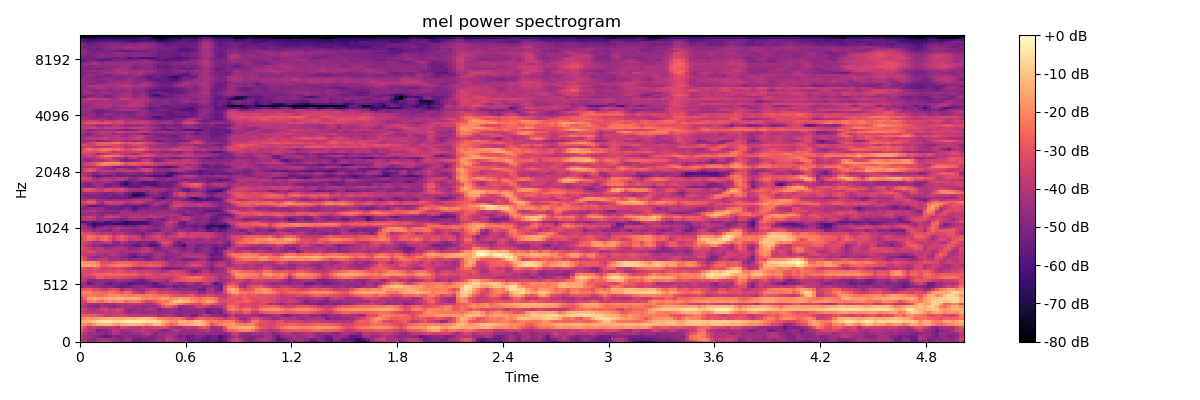

Data behind this chart, as committed beside it:
-3.451919174194335938e+01, -3.798316955566406250e+01, -4.230306625366210938e+01, -4.205596160888671875e+01, -4.040837097167968750e+01, -3.949269104003906250e+01, -3.857760620117187500e+01, -3.850672531127929688e+01, -4.101244735717773438e+01, -4.370832061767578125e+01, -4.701991271972656250e+01, -4.741332244873046875e+01, -4.712649917602539062e+01, -5.522224426269531250e+01, -5.613979339599609375e+01, -5.314026641845703125e+01, -5.084458923339843750e+01, -4.832419586181640625e+01, -4.761923217773437500e+01, -4.597135925292968750e+01, -5.012860107421875000e+01, -4.416582489013671875e+01, -4.365429687500000000e+01, -4.258272552490234375e+01
-4.012641143798828125e+01, -4.349059677124023438e+01, -4.833955383300781250e+01, -4.856511688232421875e+01, -4.515064239501953125e+01, -4.193054199218750000e+01, -4.180690383911132812e+01, -4.380324554443359375e+01, -4.622061157226562500e+01, -4.907716369628906250e+01, -4.975740051269531250e+01, -4.490863037109375000e+01, -4.529763031005859375e+01, -5.293840026855468750e+01, -5.382563781738281250e+01, -5.268291854858398438e+01, -5.141698455810546875e+01, -5.207698822021484375e+01, -4.928228759765625000e+01, -4.457115173339843750e+01, -4.634300994873046875e+01, -3.858636474609375000e+01, -3.885618591308593750e+01, -4.437835311889648438e+01
-3.756576538085937500e+01, -4.078354644775390625e+01, -4.507393646240234375e+01, -4.811650085449218750e+01, -4.809414672851562500e+01, -5.309201812744140625e+01, -5.577861404418945312e+01, -5.341488647460937500e+01, -4.909050750732421875e+01, -5.235311126708984375e+01, -4.867272186279296875e+01, -4.649217605590820312e+01, -4.763084411621093750e+01, -4.981830978393554688e+01, -4.926083374023437500e+01, -4.622039031982421875e+01, -4.561333465576171875e+01, -4.936362457275390625e+01, -4.927837371826171875e+01, -4.515913391113281250e+01, -4.543881225585937500e+01, -4.044764328002929688e+01, -4.230121994018554688e+01, -4.715072631835937500e+01
-3.555011367797851562e+01, -4.026147079467773438e+01, -4.565703964233398438e+01, -4.377835845947265625e+01, -4.573551177978515625e+01, -4.737706756591796875e+01, -4.982042694091796875e+01, -4.729526138305664062e+01, -4.111336898803710938e+01, -4.181361007690429688e+01, -4.686457061767578125e+01, -4.905494308471679688e+01, -4.819639587402343750e+01, -4.465518188476562500e+01, -4.518206787109375000e+01, -4.335636901855468750e+01, -3.888652801513671875e+01, -4.304951477050781250e+01, -5.040931701660156250e+01, -4.575223541259765625e+01, -4.500816345214843750e+01, -4.360583114624023438e+01, -4.413262176513671875e+01, -4.382276916503906250e+01
-2.967693328857421875e+01, -3.540154266357421875e+01, -4.077053451538085938e+01, -4.188694000244140625e+01, -5.153808593750000000e+01, -4.856557464599609375e+01, -4.963496398925781250e+01, -4.457262420654296875e+01, -3.986790084838867188e+01, -4.045214843750000000e+01, -4.365343475341796875e+01, -4.402657318115234375e+01, -4.401752090454101562e+01, -4.192434310913085938e+01, -3.988632202148437500e+01, -3.829394912719726562e+01, -4.038371658325195312e+01, -4.331486511230468750e+01, -4.228031158447265625e+01, -4.574517822265625000e+01, -5.076944732666015625e+01, -4.887297058105468750e+01, -4.526861572265625000e+01, -3.914894104003906250e+01
-2.604216957092285156e+01, -3.183450126647949219e+01, -3.891138839721679688e+01, -3.668088912963867188e+01, -4.009777069091796875e+01, -4.223871612548828125e+01, -3.967419433593750000e+01, -3.813867187500000000e+01, -3.889875793457031250e+01, -4.245907592773437500e+01, -3.416412734985351562e+01, -3.540511703491210938e+01, -3.843152618408203125e+01, -3.871618270874023438e+01, -4.218584442138671875e+01, -3.552894210815429688e+01, -3.827248382568359375e+01, -3.544082641601562500e+01, -3.417589569091796875e+01, -3.317449188232421875e+01, -3.173141860961914062e+01, -3.570069122314453125e+01, -4.111981582641601562e+01, -4.209108734130859375e+01
-1.986364746093750000e+01, -2.023268127441406250e+01, -2.299985504150390625e+01, -1.811380004882812500e+01, -1.424562454223632812e+01, -1.284023857116699219e+01, -1.233708000183105469e+01, -1.305349445343017578e+01, -1.632472610473632812e+01, -1.865768241882324219e+01, -1.491328716278076172e+01, -1.329614353179931641e+01, -1.294209861755371094e+01, -1.219106101989746094e+01, -1.260586357116699219e+01, -1.461245632171630859e+01, -1.805074310302734375e+01, -1.619655799865722656e+01, -1.120176315307617188e+01, -1.098931980133056641e+01, -1.705634117126464844e+01, -2.255238723754882812e+01, -2.742578887939453125e+01, -2.383195686340332031e+01
-1.599420738220214844e+01, -1.264941692352294922e+01, -1.230317497253417969e+01, -9.690132141113281250e+00, -6.516063690185546875e+00, -4.656866073608398438e+00, -3.780160903930664062e+00, -4.070938110351562500e+00, -6.314577102661132812e+00, -7.300018310546875000e+00, -5.330160140991210938e+00, -4.028163909912109375e+00, -3.343172073364257812e+00, -3.066230773925781250e+00, -2.887113571166992188e+00, -3.490356445312500000e+00, -5.129600524902343750e+00, -5.096021652221679688e+00, -4.694379806518554688e+00, -6.826215744018554688e+00, -1.277237033843994141e+01, -1.553365707397460938e+01, -1.863638687133789062e+01, -1.970806694030761719e+01
-2.197508811950683594e+01, -1.874341583251953125e+01, -1.724124717712402344e+01, -1.738677978515625000e+01, -1.716977691650390625e+01, -1.522319793701171875e+01, -1.408478832244873047e+01, -1.327172279357910156e+01, -1.398673057556152344e+01, -1.361247062683105469e+01, -1.386962509155273438e+01, -1.350010395050048828e+01, -1.260415554046630859e+01, -1.302272510528564453e+01, -1.168837261199951172e+01, -1.051403617858886719e+01, -1.101384830474853516e+01, -1.177652168273925781e+01, -1.588266944885253906e+01, -2.012316131591796875e+01, -2.162233734130859375e+01, -2.338290786743164062e+01, -2.449663352966308594e+01, -2.434024429321289062e+01
-2.844984626770019531e+01, -2.749728965759277344e+01, -2.752997207641601562e+01, -2.721639442443847656e+01, -3.029620552062988281e+01, -3.234728240966796875e+01, -3.660421371459960938e+01, -3.730477905273437500e+01, -3.534605407714843750e+01, -3.539355468750000000e+01, -3.433675384521484375e+01, -3.600983428955078125e+01, -3.810860443115234375e+01, -3.793143463134765625e+01, -4.002448272705078125e+01, -4.117915725708007812e+01, -3.826980590820312500e+01, -3.885862350463867188e+01, -3.709303665161132812e+01, -4.503117370605468750e+01, -4.408663177490234375e+01, -4.021387481689453125e+01, -4.180623626708984375e+01, -4.531828689575195312e+01
-3.540565490722656250e+01, -3.742703247070312500e+01, -3.872793197631835938e+01, -3.963885498046875000e+01, -3.989913177490234375e+01, -3.978314208984375000e+01, -3.646424865722656250e+01, -3.951385879516601562e+01, -3.808315658569335938e+01, -3.639512252807617188e+01, -3.872960662841796875e+01, -4.526579666137695312e+01, -4.809519958496093750e+01, -4.360313034057617188e+01, -4.395814514160156250e+01, -4.729938125610351562e+01, -4.767189025878906250e+01, -4.653337097167968750e+01, -4.333296966552734375e+01, -4.659506607055664062e+01, -4.769415283203125000e+01, -4.636608886718750000e+01, -4.413522338867187500e+01, -4.788283538818359375e+01
-3.427159500122070312e+01, -3.533572769165039062e+01, -4.166690826416015625e+01, -4.320571899414062500e+01, -4.061798477172851562e+01, -3.579124069213867188e+01, -3.397587585449218750e+01, -3.927597808837890625e+01, -3.683280944824218750e+01, -3.350722885131835938e+01, -3.571733856201171875e+01, -4.493795013427734375e+01, -4.722785949707031250e+01, -4.735381317138671875e+01, -4.502544403076171875e+01, -4.650420379638671875e+01, -4.170687103271484375e+01, -4.089744186401367188e+01, -4.456354904174804688e+01, -4.913787078857421875e+01, -4.627044677734375000e+01, -4.476454925537109375e+01, -4.432315063476562500e+01, -4.627854156494140625e+01
-4.236482620239257812e+01, -4.145238494873046875e+01, -4.608819961547851562e+01, -4.909527587890625000e+01, -4.863175201416015625e+01, -4.260868835449218750e+01, -4.379236602783203125e+01, -4.710285949707031250e+01, -4.983498382568359375e+01, -4.558052062988281250e+01, -4.336141204833984375e+01, -4.342686080932617188e+01, -4.255867004394531250e+01, -4.596694183349609375e+01, -4.404235076904296875e+01, -4.600205230712890625e+01, -4.698838043212890625e+01, -4.365303039550781250e+01, -4.585779953002929688e+01, -4.109406661987304688e+01, -3.097538375854492188e+01, -2.670384788513183594e+01, -2.911526870727539062e+01, -3.403104019165039062e+01
-3.564989852905273438e+01, -3.908303833007812500e+01, -4.371432876586914062e+01, -4.345533752441406250e+01, -4.546721649169921875e+01, -4.239006423950195312e+01, -4.443840789794921875e+01, -4.408658218383789062e+01, -4.423209381103515625e+01, -4.048375701904296875e+01, -4.046490097045898438e+01, -4.061149978637695312e+01, -3.922589874267578125e+01, -3.826348876953125000e+01, -3.986870193481445312e+01, -4.114376068115234375e+01, -4.213271331787109375e+01, -4.479150390625000000e+01, -3.920414352416992188e+01, -3.246366500854492188e+01, -2.313864517211914062e+01, -1.857463455200195312e+01, -1.629631996154785156e+01, -1.762145233154296875e+01
-3.430561447143554688e+01, -3.256970214843750000e+01, -2.261764717102050781e+01, -2.025346755981445312e+01, -2.383075141906738281e+01, -2.563852310180664062e+01, -2.145168685913085938e+01, -1.865116882324218750e+01, -2.164640426635742188e+01, -1.964643478393554688e+01, -1.957393646240234375e+01, -2.463693618774414062e+01, -2.206404304504394531e+01, -2.163069915771484375e+01, -2.219820594787597656e+01, -2.730392265319824219e+01, -3.380363082885742188e+01, -3.249598693847656250e+01, -2.899953651428222656e+01, -2.495936584472656250e+01, -2.194918251037597656e+01, -2.233395385742187500e+01, -1.754207611083984375e+01, -1.107806396484375000e+01
-3.402227020263671875e+01, -2.500428581237792969e+01, -1.692480468750000000e+01, -1.435942459106445312e+01, -1.611197853088378906e+01, -1.664527320861816406e+01, -1.382748413085937500e+01, -1.207639503479003906e+01, -1.393093872070312500e+01, -1.254875373840332031e+01, -1.252896118164062500e+01, -1.476915168762207031e+01, -1.402797412872314453e+01, -1.337162208557128906e+01, -1.441942787170410156e+01, -1.943249320983886719e+01, -2.046264457702636719e+01, -1.904970932006835938e+01, -2.075402832031250000e+01, -1.939025878906250000e+01, -1.595263671875000000e+01, -1.681095123291015625e+01, -2.083351516723632812e+01, -1.862899971008300781e+01
-2.698592376708984375e+01, -2.313428306579589844e+01, -2.211931419372558594e+01, -2.223052978515625000e+01, -2.456909179687500000e+01, -2.455001831054687500e+01, -2.249976348876953125e+01, -2.050694656372070312e+01, -2.020293807983398438e+01, -1.982672500610351562e+01, -2.101602554321289062e+01, -2.088978576660156250e+01, -2.190775299072265625e+01, -2.203934478759765625e+01, -2.168222236633300781e+01, -2.292512512207031250e+01, -2.200641632080078125e+01, -2.200869750976562500e+01, -2.433823204040527344e+01, -2.474245834350585938e+01, -2.478024673461914062e+01, -2.491530990600585938e+01, -2.817121696472167969e+01, -3.079609680175781250e+01
-2.230375671386718750e+01, -1.910006713867187500e+01, -2.065118408203125000e+01, -2.390326690673828125e+01, -2.451502990722656250e+01, -2.614255142211914062e+01, -2.566115188598632812e+01, -2.316461753845214844e+01, -2.401242637634277344e+01, -2.707519340515136719e+01, -3.060139274597167969e+01, -2.643581008911132812e+01, -2.709879875183105469e+01, -3.470832824707031250e+01, -3.889752960205078125e+01, -4.132917785644531250e+01, -3.270222091674804688e+01, -2.853878402709960938e+01, -2.888106918334960938e+01, -3.517521667480468750e+01, -3.566335296630859375e+01, -3.346555328369140625e+01, -3.768596649169921875e+01, -3.608524322509765625e+01
-3.114140701293945312e+01, -2.829481697082519531e+01, -2.771049499511718750e+01, -3.226958465576171875e+01, -3.216606140136718750e+01, -3.599198150634765625e+01, -3.658190917968750000e+01, -3.207991409301757812e+01, -3.022006607055664062e+01, -3.297139358520507812e+01, -4.355437469482421875e+01, -3.867439651489257812e+01, -3.651636123657226562e+01, -4.327796173095703125e+01, -4.607925415039062500e+01, -4.462982177734375000e+01, -4.038399505615234375e+01, -3.758912658691406250e+01, -3.624143600463867188e+01, -4.088932037353515625e+01, -4.136670684814453125e+01, -4.000754547119140625e+01, -4.199777221679687500e+01, -4.766326904296875000e+01
-4.774810791015625000e+01, -4.250871276855468750e+01, -4.350489044189453125e+01, -4.492785263061523438e+01, -4.556311798095703125e+01, -4.860872650146484375e+01, -4.970121765136718750e+01, -4.837429428100585938e+01, -4.940439987182617188e+01, -5.331187057495117188e+01, -5.594448089599609375e+01, -5.275155639648437500e+01, -5.247523117065429688e+01, -4.834498596191406250e+01, -4.796137237548828125e+01, -4.671214675903320312e+01, -4.998434829711914062e+01, -5.243997955322265625e+01, -5.496662139892578125e+01, -5.636181640625000000e+01, -5.580297851562500000e+01, -5.088609313964843750e+01, -4.984543228149414062e+01, -5.463154602050781250e+01
-4.399869537353515625e+01, -4.574541473388671875e+01, -5.695661926269531250e+01, -5.041168975830078125e+01, -4.651558685302734375e+01, -4.818827819824218750e+01, -5.301083374023437500e+01, -5.667716217041015625e+01, -5.196852111816406250e+01, -5.064802551269531250e+01, -5.325952911376953125e+01, -5.453096771240234375e+01, -5.932774353027343750e+01, -5.695279693603515625e+01, -5.379296875000000000e+01, -5.534801483154296875e+01, -5.518097686767578125e+01, -5.257660675048828125e+01, -5.871442413330078125e+01, -5.269674682617187500e+01, -4.695758438110351562e+01, -4.693565368652343750e+01, -4.293973159790039062e+01, -4.528643035888671875e+01
-3.842223358154296875e+01, -4.009841918945312500e+01, -4.877938079833984375e+01, -5.011381530761718750e+01, -4.564123153686523438e+01, -4.597271728515625000e+01, -4.794000244140625000e+01, -4.826939392089843750e+01, -4.809074401855468750e+01, -4.333623504638671875e+01, -4.468096160888671875e+01, -4.665015029907226562e+01, -4.637448883056640625e+01, -4.974810028076171875e+01, -5.238878631591796875e+01, -5.502062988281250000e+01, -4.935372161865234375e+01, -4.567077636718750000e+01, -4.136787414550781250e+01, -4.026081848144531250e+01, -4.326841354370117188e+01, -4.716632843017578125e+01, -3.790212249755859375e+01, -3.170555877685546875e+01
-3.860307312011718750e+01, -3.514060592651367188e+01, -3.724634552001953125e+01, -3.682332229614257812e+01, -2.890888786315917969e+01, -2.892436599731445312e+01, -3.267535781860351562e+01, -3.144459533691406250e+01, -3.233243942260742188e+01, -3.145606803894042969e+01, -3.224695205688476562e+01, -3.288654327392578125e+01, -3.584080123901367188e+01, -3.562892150878906250e+01, -3.783676910400390625e+01, -3.951132202148437500e+01, -3.596267700195312500e+01, -3.433412170410156250e+01, -3.320114898681640625e+01, -3.596457672119140625e+01, -3.483407592773437500e+01, -3.475999069213867188e+01, -3.911947631835937500e+01, -3.321620941162109375e+01
-3.623891448974609375e+01, -3.148159027099609375e+01, -3.259073638916015625e+01, -2.857877349853515625e+01, -2.618824195861816406e+01, -2.668076133728027344e+01, -2.612409782409667969e+01, -2.491122245788574219e+01, -2.634258651733398438e+01, -2.565134239196777344e+01, -2.535210800170898438e+01, -2.648992347717285156e+01, -2.766370582580566406e+01, -2.714999008178710938e+01, -3.148060035705566406e+01, -3.254420471191406250e+01, -2.975870323181152344e+01, -3.195654487609863281e+01, -3.514305114746093750e+01, -3.521966552734375000e+01, -3.248931884765625000e+01, -3.130971717834472656e+01, -3.227551269531250000e+01, -3.156058502197265625e+01
-3.380962371826171875e+01, -3.372018814086914062e+01, -3.352354431152343750e+01, -3.086221504211425781e+01, -3.385943603515625000e+01, -3.486877441406250000e+01, -3.136902427673339844e+01, -3.122379493713378906e+01, -3.295185852050781250e+01, -3.006899642944335938e+01, -3.052813148498535156e+01, -3.472216796875000000e+01, -3.520476531982421875e+01, -3.273500823974609375e+01, -3.590518569946289062e+01, -3.631787872314453125e+01, -3.444004058837890625e+01, -3.615736389160156250e+01, -3.819993209838867188e+01, -3.913828277587890625e+01, -4.359735107421875000e+01, -3.965761566162109375e+01, -3.534558105468750000e+01, -3.354006195068359375e+01
-2.750654792785644531e+01, -2.976040458679199219e+01, -3.391512680053710938e+01, -3.027814865112304688e+01, -2.975560760498046875e+01, -3.516130065917968750e+01, -3.633344268798828125e+01, -3.428073883056640625e+01, -3.524172210693359375e+01, -3.327335739135742188e+01, -3.510780715942382812e+01, -3.722573852539062500e+01, -3.965430068969726562e+01, -4.561164855957031250e+01, -4.669479370117187500e+01, -4.543470764160156250e+01, -4.195824813842773438e+01, -4.127010345458984375e+01, -4.265705108642578125e+01, -4.377716064453125000e+01, -4.887335205078125000e+01, -5.389118957519531250e+01, -5.085252380371093750e+01, -5.004822158813476562e+01
-1.519349479675292969e+01, -1.477396678924560547e+01, -1.550042152404785156e+01, -1.576049041748046875e+01, -1.924478340148925781e+01, -2.876704597473144531e+01, -2.784977149963378906e+01, -2.442336082458496094e+01, -2.313621139526367188e+01, -2.126375770568847656e+01, -2.125559997558593750e+01, -2.229678344726562500e+01, -2.367368316650390625e+01, -2.738518905639648438e+01, -3.044141387939453125e+01, -2.957415771484375000e+01, -2.816567993164062500e+01, -2.717622184753417969e+01, -2.773072624206542969e+01, -2.942563247680664062e+01, -3.390616226196289062e+01, -3.854994964599609375e+01, -4.256085968017578125e+01, -4.174046707153320312e+01
-1.488653945922851562e+01, -1.727590942382812500e+01, -1.888110923767089844e+01, -1.873027038574218750e+01, -2.273251724243164062e+01, -3.144119834899902344e+01, -3.128374481201171875e+01, -3.137029838562011719e+01, -2.913638496398925781e+01, -2.644107055664062500e+01, -2.542216491699218750e+01, -2.653576087951660156e+01, -2.564464950561523438e+01, -2.917242431640625000e+01, -3.124178123474121094e+01, -3.163299179077148438e+01, -3.210303497314453125e+01, -3.074363708496093750e+01, -3.112075805664062500e+01, -3.191561698913574219e+01, -3.430806350708007812e+01, -3.859403610229492188e+01, -4.439796829223632812e+01, -4.410214996337890625e+01
-2.676554298400878906e+01, -3.201065826416015625e+01, -4.000854110717773438e+01, -4.243701934814453125e+01, -3.888841247558593750e+01, -3.714073562622070312e+01, -3.675253677368164062e+01, -4.526860046386718750e+01, -4.411310958862304688e+01, -4.343731689453125000e+01, -4.542891311645507812e+01, -4.373972320556640625e+01, -4.980062103271484375e+01, -4.541121673583984375e+01, -4.743378448486328125e+01, -4.742754364013671875e+01, -5.156809234619140625e+01, -5.040007781982421875e+01, -4.604892730712890625e+01, -4.407061386108398438e+01, -4.769915008544921875e+01, -5.041338348388671875e+01, -4.567339324951171875e+01, -4.665502166748046875e+01
-2.947091484069824219e+01, -3.383897781372070312e+01, -4.207175445556640625e+01, -4.809344863891601562e+01, -4.717639160156250000e+01, -4.432328796386718750e+01, -4.354202651977539062e+01, -4.608812332153320312e+01, -4.366900634765625000e+01, -4.484797668457031250e+01, -4.834977722167968750e+01, -5.042353057861328125e+01, -5.383016967773437500e+01, -5.875465774536132812e+01, -5.207084655761718750e+01, -5.262545776367187500e+01, -5.391236877441406250e+01, -5.029080200195312500e+01, -4.287464141845703125e+01, -4.198115539550781250e+01, -4.672194290161132812e+01, -4.969528198242187500e+01, -5.061615371704101562e+01, -4.572752380371093750e+01
-3.521367645263671875e+01, -3.610366439819335938e+01, -3.891712951660156250e+01, -3.813552856445312500e+01, -4.201716613769531250e+01, -4.313736724853515625e+01, -4.498325347900390625e+01, -4.064690399169921875e+01, -4.022254180908203125e+01, -4.290586090087890625e+01, -4.516086578369140625e+01, -4.810923767089843750e+01, -5.168685150146484375e+01, -5.328366851806640625e+01, -4.774855804443359375e+01, -4.382951354980468750e+01, -4.737707519531250000e+01, -4.997776031494140625e+01, -4.403383636474609375e+01, -4.239103698730468750e+01, -4.290258407592773438e+01, -4.723863220214843750e+01, -4.809676361083984375e+01, -4.556017303466796875e+01
-3.347871017456054688e+01, -3.434297561645507812e+01, -3.262347412109375000e+01, -3.365294647216796875e+01, -3.874057769775390625e+01, -3.823017883300781250e+01, -3.805848693847656250e+01, -3.913346099853515625e+01, -3.973450851440429688e+01, -4.154340362548828125e+01, -4.464516830444335938e+01, -4.153059387207031250e+01, -4.292230224609375000e+01, -4.294312286376953125e+01, -4.250388717651367188e+01, -3.798848342895507812e+01, -3.758249664306640625e+01, -3.993547821044921875e+01, -4.661016845703125000e+01, -4.638350677490234375e+01, -4.751558685302734375e+01, -5.021662139892578125e+01, -4.285318374633789062e+01, -4.173984527587890625e+01
-3.035242462158203125e+01, -3.327490234375000000e+01, -3.709997558593750000e+01, -4.120720672607421875e+01, -3.865264892578125000e+01, -3.997955703735351562e+01, -4.483750915527343750e+01, -4.444981384277343750e+01, -4.266316223144531250e+01, -4.087609863281250000e+01, -4.070618438720703125e+01, -4.350252151489257812e+01, -4.867157745361328125e+01, -4.728531646728515625e+01, -4.497420120239257812e+01, -4.138459777832031250e+01, -3.844353866577148438e+01, -4.284954071044921875e+01, -5.027837371826171875e+01, -5.074169921875000000e+01, -4.665647125244140625e+01, -4.464823913574218750e+01, -4.564675140380859375e+01, -4.614008331298828125e+01
-3.285849380493164062e+01, -3.841194915771484375e+01, -4.218187713623046875e+01, -4.737390136718750000e+01, -4.491926193237304688e+01, -4.938086318969726562e+01, -5.252931976318359375e+01, -5.070317840576171875e+01, -5.003198242187500000e+01, -4.782359695434570312e+01, -4.612660980224609375e+01, -5.033938598632812500e+01, -5.133025360107421875e+01, -5.602572631835937500e+01, -5.722706604003906250e+01, -4.954664993286132812e+01, -5.120748138427734375e+01, -5.956833648681640625e+01, -5.787023925781250000e+01, -5.410663223266601562e+01, -3.879367065429687500e+01, -3.738370132446289062e+01, -4.418315887451171875e+01, -5.226096343994140625e+01
-3.068970298767089844e+01, -3.427244186401367188e+01, -3.904838180541992188e+01, -4.408969879150390625e+01, -4.390036392211914062e+01, -4.116272354125976562e+01, -3.842457580566406250e+01, -3.856163787841796875e+01, -4.701244354248046875e+01, -4.773118591308593750e+01, -4.187123489379882812e+01, -4.525946044921875000e+01, -4.889955139160156250e+01, -4.868471527099609375e+01, -5.119187164306640625e+01, -5.052690887451171875e+01, -5.022538757324218750e+01, -5.283975219726562500e+01, -5.331415939331054688e+01, -4.167009735107421875e+01, -3.288557434082031250e+01, -3.095233726501464844e+01, -3.666793823242187500e+01, -4.906924057006835938e+01
-3.393958282470703125e+01, -2.835586166381835938e+01, -2.465655708312988281e+01, -2.774194908142089844e+01, -3.185830688476562500e+01, -2.583410072326660156e+01, -2.402236175537109375e+01, -2.925551414489746094e+01, -3.741900634765625000e+01, -3.131374359130859375e+01, -2.845233345031738281e+01, -3.190523338317871094e+01, -3.824144363403320312e+01, -3.501774215698242188e+01, -3.623426437377929688e+01, -4.137434387207031250e+01, -3.924882888793945312e+01, -3.765757369995117188e+01, -3.720837402343750000e+01, -3.463280487060546875e+01, -3.654948043823242188e+01, -3.705677032470703125e+01, -3.825024795532226562e+01, -4.141202163696289062e+01
-3.178687858581542969e+01, -2.834501075744628906e+01, -2.376528358459472656e+01, -2.504506301879882812e+01, -2.795382118225097656e+01, -2.595697784423828125e+01, -2.421897888183593750e+01, -2.899929428100585938e+01, -3.497742843627929688e+01, -3.075629425048828125e+01, -2.810975837707519531e+01, -3.098086357116699219e+01, -3.505678939819335938e+01, -3.435179901123046875e+01, -3.665795135498046875e+01, -4.660099029541015625e+01, -4.112488555908203125e+01, -3.762660217285156250e+01, -3.521794128417968750e+01, -3.265538024902343750e+01, -3.842258453369140625e+01, -4.086915206909179688e+01, -3.715715026855468750e+01, -3.619205474853515625e+01
-2.859498786926269531e+01, -3.238689804077148438e+01, -3.244532775878906250e+01, -3.470331954956054688e+01, -3.826956558227539062e+01, -4.095763778686523438e+01, -3.873986434936523438e+01, -3.932439422607421875e+01, -4.318149185180664062e+01, -4.151104354858398438e+01, -3.984470367431640625e+01, -4.486364746093750000e+01, -4.469593811035156250e+01, -4.769752502441406250e+01, -5.001929473876953125e+01, -5.178633880615234375e+01, -4.687928771972656250e+01, -4.586936950683593750e+01, -4.168359375000000000e+01, -3.828971481323242188e+01, -4.310443878173828125e+01, -4.683981704711914062e+01, -4.497952270507812500e+01, -3.962888336181640625e+01
-3.849594879150390625e+01, -3.882434082031250000e+01, -4.160710906982421875e+01, -4.630589294433593750e+01, -4.398012542724609375e+01, -4.597620391845703125e+01, -4.814002609252929688e+01, -5.015931701660156250e+01, -4.453528594970703125e+01, -4.336034393310546875e+01, -4.752521896362304688e+01, -4.695092391967773438e+01, -4.834211730957031250e+01, -5.072227859497070312e+01, -4.801976776123046875e+01, -4.737988281250000000e+01, -5.076016235351562500e+01, -5.146319580078125000e+01, -5.428567504882812500e+01, -5.248766708374023438e+01, -4.493521499633789062e+01, -4.298616027832031250e+01, -4.435993957519531250e+01, -4.824178314208984375e+01
-4.453530120849609375e+01, -4.315926361083984375e+01, -4.677338409423828125e+01, -5.444697952270507812e+01, -4.865112304687500000e+01, -4.470860290527343750e+01, -4.405477142333984375e+01, -4.656910324096679688e+01, -4.292905426025390625e+01, -3.949328613281250000e+01, -4.249317932128906250e+01, -4.514218902587890625e+01, -4.475312805175781250e+01, -4.510575866699218750e+01, -4.453421020507812500e+01, -4.129402923583984375e+01, -4.470938491821289062e+01, -4.537306976318359375e+01, -4.757844543457031250e+01, -4.797789764404296875e+01, -4.568074798583984375e+01, -4.288676834106445312e+01, -4.192026901245117188e+01, -4.747650146484375000e+01
-4.095811080932617188e+01, -4.343027496337890625e+01, -5.170491027832031250e+01, -6.351245880126953125e+01, -5.811106872558593750e+01, -5.607998657226562500e+01, -5.175134277343750000e+01, -5.123617935180664062e+01, -4.940028381347656250e+01, -4.840032958984375000e+01, -5.013513183593750000e+01, -5.510098266601562500e+01, -5.087483978271484375e+01, -5.402574157714843750e+01, -4.835065460205078125e+01, -4.499439620971679688e+01, -4.569041442871093750e+01, -4.816282653808593750e+01, -5.236800384521484375e+01, -5.057822418212890625e+01, -4.747364044189453125e+01, -4.259188842773437500e+01, -4.146696090698242188e+01, -4.610155868530273438e+01
-4.618824005126953125e+01, -4.901295089721679688e+01, -5.936317443847656250e+01, -6.599053192138671875e+01, -6.324594116210937500e+01, -6.381076812744140625e+01, -6.333566284179687500e+01, -6.050623321533203125e+01, -6.382028961181640625e+01, -6.784568786621093750e+01, -6.562181091308593750e+01, -6.870464324951171875e+01, -6.518060302734375000e+01, -6.361061096191406250e+01, -5.980429077148437500e+01, -6.215901184082031250e+01, -6.263945007324218750e+01, -5.376404190063476562e+01, -4.968880462646484375e+01, -5.112931823730468750e+01, -4.820771789550781250e+01, -3.967817687988281250e+01, -3.784117126464843750e+01, -4.603761291503906250e+01
-6.116110992431640625e+01, -5.670881652832031250e+01, -5.461140441894531250e+01, -5.944071960449218750e+01, -5.585217285156250000e+01, -5.480288314819335938e+01, -6.239933013916015625e+01, -6.005558013916015625e+01, -5.729554748535156250e+01, -5.842990112304687500e+01, -6.178409576416015625e+01, -6.918456268310546875e+01, -6.701507568359375000e+01, -6.336606597900390625e+01, -6.255696868896484375e+01, -6.261286926269531250e+01, -5.941797637939453125e+01, -5.292848968505859375e+01, -5.105862426757812500e+01, -4.979575347900390625e+01, -4.658866882324218750e+01, -4.062099456787109375e+01, -3.493112564086914062e+01, -3.828651046752929688e+01
-4.200113677978515625e+01, -3.940863037109375000e+01, -3.843798065185546875e+01, -3.981175231933593750e+01, -4.632490539550781250e+01, -4.545507431030273438e+01, -4.396476364135742188e+01, -4.649430847167968750e+01, -4.841887664794921875e+01, -4.848323822021484375e+01, -5.249478149414062500e+01, -5.022782135009765625e+01, -4.615856170654296875e+01, -4.416455841064453125e+01, -4.550869369506835938e+01, -4.552468109130859375e+01, -4.882157897949218750e+01, -5.265787506103515625e+01, -4.705002593994140625e+01, -4.928711318969726562e+01, -5.407008743286132812e+01, -4.714692687988281250e+01, -4.078750610351562500e+01, -4.332581329345703125e+01
-3.688700103759765625e+01, -3.714729690551757812e+01, -3.402306365966796875e+01, -3.650940704345703125e+01, -4.504802703857421875e+01, -4.264414215087890625e+01, -3.593186950683593750e+01, -3.450577926635742188e+01, -3.637717437744140625e+01, -3.815200805664062500e+01, -4.421269226074218750e+01, -4.448234558105468750e+01, -4.080632400512695312e+01, -3.867779541015625000e+01, -3.969059753417968750e+01, -4.051936340332031250e+01, -4.148971176147460938e+01, -3.913685607910156250e+01, -3.787676239013671875e+01, -4.027202987670898438e+01, -4.238151550292968750e+01, -4.609847259521484375e+01, -4.394367599487304688e+01, -4.476757049560546875e+01
-4.545558929443359375e+01, -4.776159667968750000e+01, -4.371049499511718750e+01, -4.274411392211914062e+01, -4.584327316284179688e+01, -4.892827606201171875e+01, -4.347666168212890625e+01, -4.040830612182617188e+01, -4.312615203857421875e+01, -4.340914916992187500e+01, -4.525447845458984375e+01, -4.313784027099609375e+01, -4.189066314697265625e+01, -4.171361923217773438e+01, -4.111231994628906250e+01, -4.374175262451171875e+01, -4.247363662719726562e+01, -4.035367584228515625e+01, -4.080297851562500000e+01, -4.463409423828125000e+01, -4.202590942382812500e+01, -4.238819885253906250e+01, -3.984738922119140625e+01, -4.025319671630859375e+01
-4.511929321289062500e+01, -4.512125396728515625e+01, -4.646592712402343750e+01, -4.376380157470703125e+01, -4.839907073974609375e+01, -4.951784896850585938e+01, -4.899320220947265625e+01, -4.952941131591796875e+01, -5.076647186279296875e+01, -4.984435653686523438e+01, -4.403418731689453125e+01, -4.281771087646484375e+01, -4.406980133056640625e+01, -4.593243408203125000e+01, -4.421423339843750000e+01, -4.442840576171875000e+01, -4.631939697265625000e+01, -4.469913864135742188e+01, -4.572450637817382812e+01, -4.307501983642578125e+01, -4.637577819824218750e+01, -4.575489807128906250e+01, -4.341705703735351562e+01, -4.634266662597656250e+01
-4.154376983642578125e+01, -4.337494277954101562e+01, -4.052983856201171875e+01, -3.979267883300781250e+01, -4.397139739990234375e+01, -4.485180664062500000e+01, -4.841082382202148438e+01, -4.697428894042968750e+01, -4.801223373413085938e+01, -4.850295257568359375e+01, -4.590771865844726562e+01, -4.418254852294921875e+01, -4.711045837402343750e+01, -5.277215576171875000e+01, -4.550746154785156250e+01, -4.604019165039062500e+01, -4.782485198974609375e+01, -4.690245056152343750e+01, -4.781149673461914062e+01, -4.746078872680664062e+01, -4.525394058227539062e+01, -4.574996948242187500e+01, -4.763808441162109375e+01, -4.663737106323242188e+01
-4.945505523681640625e+01, -4.932908630371093750e+01, -4.604882049560546875e+01, -4.645529174804687500e+01, -4.683148193359375000e+01, -4.661431884765625000e+01, -5.131906890869140625e+01, -5.406161499023437500e+01, -5.213630676269531250e+01, -5.389500427246093750e+01, -5.411038208007812500e+01, -4.939499664306640625e+01, -5.359194946289062500e+01, -5.909049224853515625e+01, -5.301167297363281250e+01, -5.007422256469726562e+01, -5.208594131469726562e+01, -4.822451019287109375e+01, -4.850165557861328125e+01, -5.040513610839843750e+01, -5.156704711914062500e+01, -5.121652984619140625e+01, -4.156368255615234375e+01, -4.044076538085937500e+01
-4.112460327148437500e+01, -4.534119033813476562e+01, -5.657520675659179688e+01, -5.772249603271484375e+01, -5.503349304199218750e+01, -5.316635513305664062e+01, -5.245365905761718750e+01, -5.055986785888671875e+01, -5.154433441162109375e+01, -5.142754364013671875e+01, -5.427112960815429688e+01, -5.717598724365234375e+01, -5.462312316894531250e+01, -5.549720764160156250e+01, -5.582149505615234375e+01, -5.795509338378906250e+01, -5.699983978271484375e+01, -4.836569976806640625e+01, -4.584869766235351562e+01, -4.861960601806640625e+01, -5.375531005859375000e+01, -5.328021240234375000e+01, -3.939799118041992188e+01, -3.252009963989257812e+01
-3.772596740722656250e+01, -3.649903106689453125e+01, -3.398441314697265625e+01, -3.586511993408203125e+01, -4.324527740478515625e+01, -4.747477722167968750e+01, -3.992045211791992188e+01, -3.622253417968750000e+01, -3.814820861816406250e+01, -3.897268295288085938e+01, -3.984669494628906250e+01, -4.762030410766601562e+01, -4.624411392211914062e+01, -4.326794433593750000e+01, -4.248660278320312500e+01, -4.590013885498046875e+01, -4.867610931396484375e+01, -4.721646881103515625e+01, -4.022229003906250000e+01, -4.139461135864257812e+01, -4.624720001220703125e+01, -4.913632202148437500e+01, -4.251458740234375000e+01, -3.506556320190429688e+01
-3.089060401916503906e+01, -3.125411987304687500e+01, -2.623017311096191406e+01, -2.768882560729980469e+01, -3.862294769287109375e+01, -4.399387359619140625e+01, -3.482985687255859375e+01, -3.187359428405761719e+01, -3.533076477050781250e+01, -3.530783462524414062e+01, -3.467762374877929688e+01, -3.981862258911132812e+01, -3.867732238769531250e+01, -3.673600006103515625e+01, -3.349114608764648438e+01, -3.739560699462890625e+01, -4.365314483642578125e+01, -4.517946624755859375e+01, -4.540176010131835938e+01, -4.360121154785156250e+01, -4.056129455566406250e+01, -4.389073181152343750e+01, -4.652182769775390625e+01, -3.799004745483398438e+01
-4.036948013305664062e+01, -4.086011886596679688e+01, -3.493581390380859375e+01, -3.565929794311523438e+01, -4.410083007812500000e+01, -4.560580062866210938e+01, -4.586943054199218750e+01, -4.569414138793945312e+01, -4.417866516113281250e+01, -4.364504623413085938e+01, -4.487863922119140625e+01, -4.322400665283203125e+01, -4.465587234497070312e+01, -3.968508911132812500e+01, -3.817939758300781250e+01, -4.272856140136718750e+01, -3.959477615356445312e+01, -4.015444564819335938e+01, -4.726097488403320312e+01, -5.141117858886718750e+01, -5.034552764892578125e+01, -4.760574340820312500e+01, -4.568945693969726562e+01, -4.526300811767578125e+01
-4.358235931396484375e+01, -4.772614288330078125e+01, -5.046729278564453125e+01, -4.886388397216796875e+01, -5.058679962158203125e+01, -5.167021179199218750e+01, -5.273852157592773438e+01, -5.563692474365234375e+01, -5.393885040283203125e+01, -5.495756912231445312e+01, -5.443225479125976562e+01, -5.511133575439453125e+01, -5.779187774658203125e+01, -5.479271697998046875e+01, -5.300818634033203125e+01, -4.874944305419921875e+01, -4.609888839721679688e+01, -4.805956649780273438e+01, -5.367549514770507812e+01, -5.787583923339843750e+01, -6.437810516357421875e+01, -5.447213745117187500e+01, -5.196961212158203125e+01, -5.112019348144531250e+01
-4.619125747680664062e+01, -4.890003204345703125e+01, -5.092478179931640625e+01, -4.974193572998046875e+01, -5.005015563964843750e+01, -5.206770324707031250e+01, -5.261452484130859375e+01, -5.035321044921875000e+01, -5.316947937011718750e+01, -5.137705993652343750e+01, -5.012976074218750000e+01, -5.422453308105468750e+01, -5.871383666992187500e+01, -7.119346618652343750e+01, -6.788777160644531250e+01, -6.391354370117187500e+01, -5.650579833984375000e+01, -5.072442626953125000e+01, -4.824154281616210938e+01, -4.976507568359375000e+01, -5.352443695068359375e+01, -5.492418670654296875e+01, -4.884113693237304688e+01, -3.896923065185546875e+01
-4.631207275390625000e+01, -4.415669250488281250e+01, -4.388158416748046875e+01, -4.428199768066406250e+01, -4.584419250488281250e+01, -4.829270172119140625e+01, -5.007521057128906250e+01, -5.025930786132812500e+01, -4.902526855468750000e+01, -4.567990112304687500e+01, -4.547839355468750000e+01, -5.184875869750976562e+01, -5.390744018554687500e+01, -6.077111053466796875e+01, -6.366138458251953125e+01, -6.158516693115234375e+01, -4.889311218261718750e+01, -4.490689086914062500e+01, -4.425304412841796875e+01, -4.827747344970703125e+01, -5.309454727172851562e+01, -5.467184448242187500e+01, -4.958432006835937500e+01, -3.789476776123046875e+01
-3.993870544433593750e+01, -3.368523788452148438e+01, -3.147507858276367188e+01, -3.334476470947265625e+01, -3.743314743041992188e+01, -3.756829071044921875e+01, -3.240333938598632812e+01, -3.234650421142578125e+01, -3.625850296020507812e+01, -3.477213668823242188e+01, -3.490387725830078125e+01, -3.813423156738281250e+01, -4.268476867675781250e+01, -4.544119262695312500e+01, -4.679844284057617188e+01, -4.535176086425781250e+01, -4.868368530273437500e+01, -4.335109710693359375e+01, -4.300218963623046875e+01, -4.468891143798828125e+01, -4.644548034667968750e+01, -4.990179443359375000e+01, -5.067666625976562500e+01, -4.529562377929687500e+01
-3.497310256958007812e+01, -3.034599494934082031e+01, -2.891445732116699219e+01, -3.214340591430664062e+01, -3.743399047851562500e+01, -3.848225402832031250e+01, -3.244245910644531250e+01, -3.096533966064453125e+01, -3.459631347656250000e+01, -3.244541168212890625e+01, -3.165181350708007812e+01, -3.635280227661132812e+01, -4.162312698364257812e+01, -4.190079879760742188e+01, -4.461319732666015625e+01, -4.212635040283203125e+01, -4.010980224609375000e+01, -4.222757720947265625e+01, -4.248492813110351562e+01, -4.245001220703125000e+01, -4.525593566894531250e+01, -4.795242309570312500e+01, -4.717180633544921875e+01, -4.363833236694335938e+01
-4.753346252441406250e+01, -4.841811370849609375e+01, -5.075624084472656250e+01, -4.827031707763671875e+01, -4.333328247070312500e+01, -4.591815567016601562e+01, -5.079216766357421875e+01, -5.031052398681640625e+01, -4.544594192504882812e+01, -4.576079559326171875e+01, -4.975876617431640625e+01, -5.205843353271484375e+01, -5.485870742797851562e+01, -5.637073516845703125e+01, -5.746645736694335938e+01, -5.100935745239257812e+01, -4.702709960937500000e+01, -4.804082489013671875e+01, -5.229859161376953125e+01, -5.284733581542968750e+01, -5.354309844970703125e+01, -5.452447509765625000e+01, -5.327139282226562500e+01, -4.825638580322265625e+01
-4.672531890869140625e+01, -5.122027587890625000e+01, -5.226625061035156250e+01, -4.613264465332031250e+01, -4.481555175781250000e+01, -4.599678039550781250e+01, -5.139614105224609375e+01, -5.319944000244140625e+01, -5.114086914062500000e+01, -5.305661010742187500e+01, -5.956062316894531250e+01, -6.698379516601562500e+01, -5.758763885498046875e+01, -5.384005737304687500e+01, -5.569950866699218750e+01, -5.827212524414062500e+01, -5.845108795166015625e+01, -5.985989379882812500e+01, -6.035842895507812500e+01, -5.708618545532226562e+01, -5.343541717529296875e+01, -5.552816772460937500e+01, -5.316108703613281250e+01, -4.991843795776367188e+01
-4.287737274169921875e+01, -4.567877960205078125e+01, -4.526049804687500000e+01, -4.288122940063476562e+01, -4.609069824218750000e+01, -4.501828002929687500e+01, -4.399692535400390625e+01, -4.341745758056640625e+01, -4.857868957519531250e+01, -5.226261901855468750e+01, -5.590316009521484375e+01, -6.189928436279296875e+01, -5.723751831054687500e+01, -5.247887039184570312e+01, -5.477970504760742188e+01, -5.904657745361328125e+01, -6.129124450683593750e+01, -5.731874084472656250e+01, -5.973023223876953125e+01, -5.498805618286132812e+01, -5.121494293212890625e+01, -5.265119171142578125e+01, -5.606871032714843750e+01, -5.428464508056640625e+01
... 67 more rows
